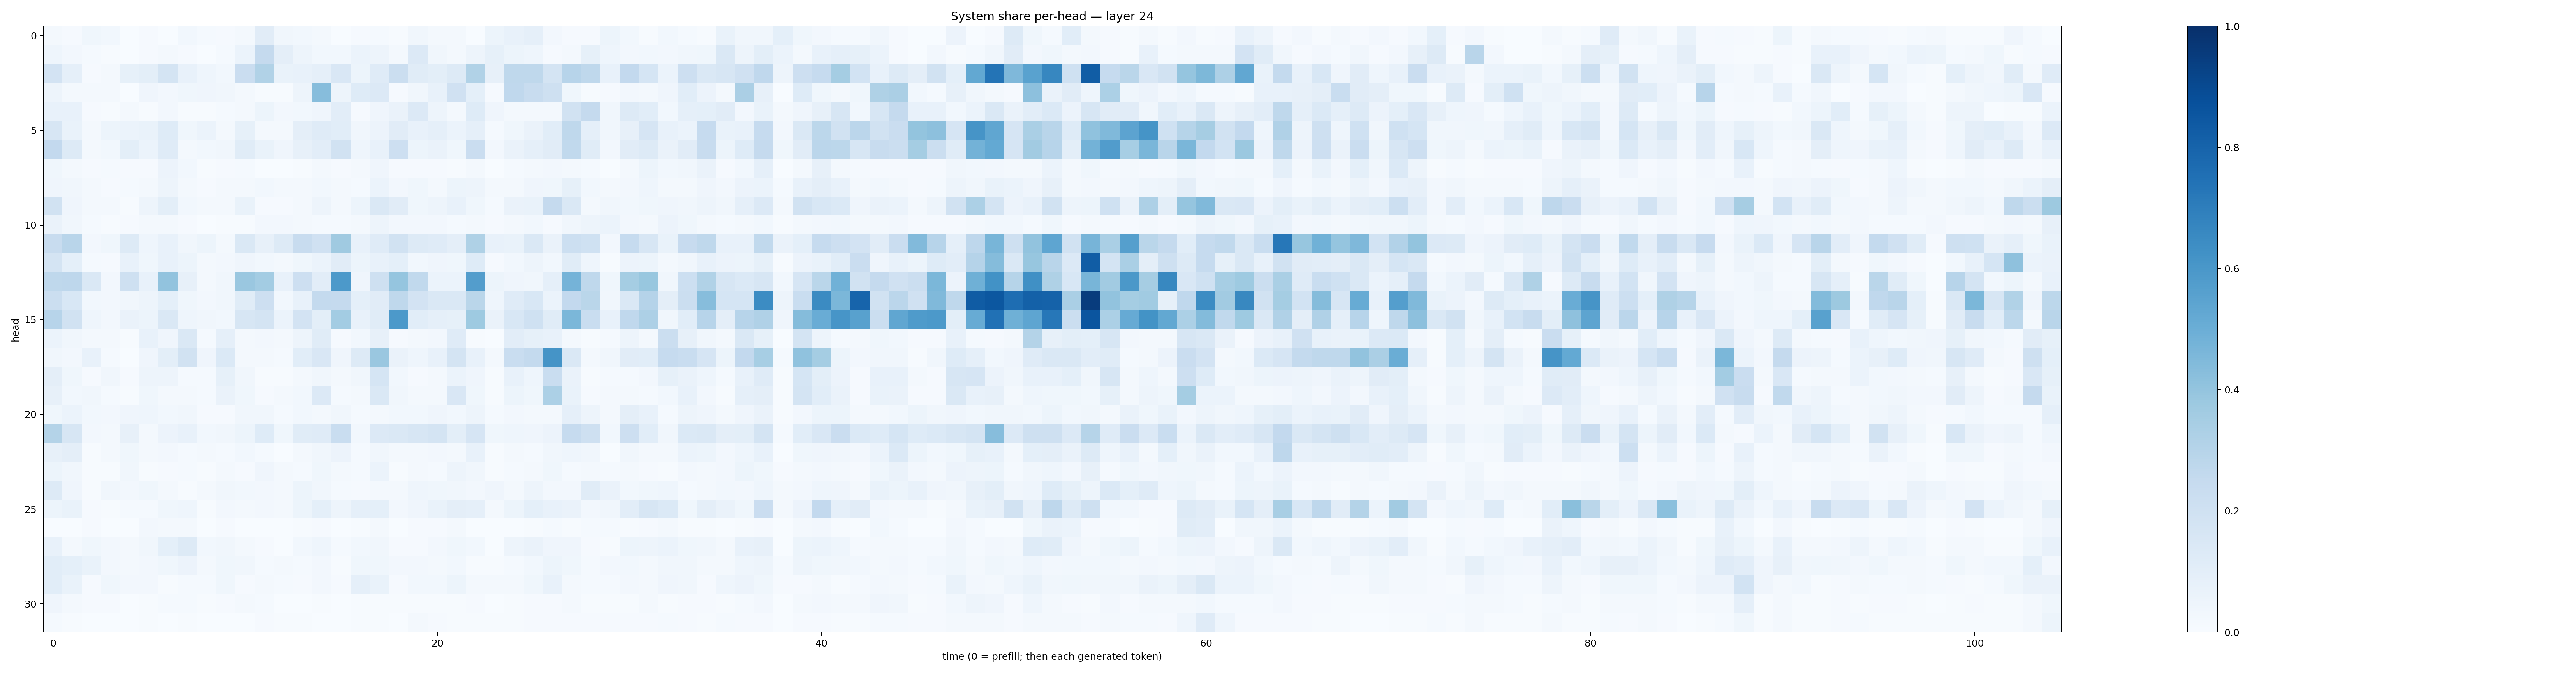

Source data for this figure (header and first rows):
0.017011752, 0.010613566, 0.0354828, 0.029957548, 0.0030617516, 0.010514268, 0.0026901145, 0.027491584, 0.012731174, 0.008259895, 0.01605018, 0.11192958, 0.033618815, 0.027404867, 0.018553175, 0.0038884715, 0.009353001, 0.014380752, 0.0059166243, 0.032444075, 0.017431851, 0.016397152, 0.0038714518, 0.05184865
0.0448, 0.02462, 0.01204, 0.004639, 0.002639, 0.01028, 0.01628, 0.01073, 0.001704, 0.01293, 0.05997, 0.2536, 0.0942, 0.05032, 0.02845, 0.02825, 0.06223, 0.04812, 0.01694, 0.1346, 0.03363, 0.02166, 0.04725, 0.08353
0.1803, 0.08915, 0.01143, 0.02192, 0.08292, 0.1011, 0.1765, 0.07264, 0.04506, 0.02861, 0.2302, 0.3129, 0.06812, 0.07601, 0.08766, 0.149, 0.05399, 0.1191, 0.2246, 0.1165, 0.09766, 0.131, 0.313, 0.07956
0.05008, 0.01801, 0.01606, 0.01908, 0.003348, 0.04014, 0.02493, 0.03742, 0.03932, 0.03361, 0.02143, 0.006085, 0.006212, 0.04825, 0.4297, 0.04776, 0.1235, 0.1364, 0.008825, 0.03501, 0.07419, 0.1963, 0.091, 0.008932
0.07624, 0.07386, 0.01145, 0.006607, 0.01939, 0.005247, 0.02476, 0.006606, 0.007458, 0.01447, 0.01957, 0.05356, 0.02492, 0.02809, 0.04187, 0.1019, 0.01045, 0.04152, 0.06253, 0.1346, 0.04964, 0.01624, 0.1217, 0.04123
0.1586, 0.0672, 0.02326, 0.05351, 0.06027, 0.06971, 0.1216, 0.03836, 0.06073, 0.01704, 0.08476, 0.02147, 0.02041, 0.09386, 0.1195, 0.1058, 0.03408, 0.05488, 0.113, 0.07098, 0.08621, 0.06144, 0.08725, 0.01306
0.2613, 0.1278, 0.0221, 0.02866, 0.09927, 0.06198, 0.1192, 0.01855, 0.02867, 0.03272, 0.1145, 0.06758, 0.04058, 0.0782, 0.1023, 0.1952, 0.04647, 0.07488, 0.2145, 0.05468, 0.06309, 0.03693, 0.2274, 0.02716
0.0386, 0.02116, 0.01169, 0.01431, 0.009416, 0.01072, 0.05764, 0.03094, 0.00742, 0.008132, 0.01385, 0.003727, 0.001433, 0.006959, 0.01576, 0.01163, 0.0161, 0.04059, 0.009423, 0.009007, 0.01114, 0.005581, 0.02305, 0.002307
0.04136, 0.03161, 0.01969, 0.01109, 0.01175, 0.02263, 0.0493, 0.01734, 0.00791, 0.02286, 0.01945, 0.03052, 0.0184, 0.02071, 0.02763, 0.01845, 0.01311, 0.06007, 0.02522, 0.03573, 0.01658, 0.05336, 0.04992, 0.01588
0.1941, 0.04253, 0.01773, 0.02076, 0.005596, 0.047, 0.09876, 0.02747, 0.0166, 0.01916, 0.06858, 0.007824, 0.009418, 0.02004, 0.04772, 0.01873, 0.05402, 0.1446, 0.1131, 0.03654, 0.04757, 0.07768, 0.0353, 0.01405
0.06388, 0.03311, 0.0148, 0.005089, 0.008013, 0.01613, 0.01698, 0.01048, 0.003776, 0.005872, 0.006332, 0.0238, 0.02655, 0.02301, 0.01386, 0.01292, 0.01738, 0.04725, 0.02631, 0.02486, 0.02734, 0.0154, 0.02172, 0.01146
0.2373, 0.292, 0.02486, 0.03574, 0.1315, 0.04576, 0.07216, 0.03391, 0.05451, 0.01907, 0.1458, 0.0807, 0.1303, 0.2362, 0.1981, 0.3707, 0.07493, 0.1172, 0.1925, 0.1305, 0.1181, 0.09391, 0.3242, 0.07268
0.1724, 0.0915, 0.01416, 0.01118, 0.07567, 0.03689, 0.07212, 0.05443, 0.02295, 0.02605, 0.04218, 0.02888, 0.01761, 0.03581, 0.06143, 0.1094, 0.05125, 0.07768, 0.09045, 0.03051, 0.04202, 0.03721, 0.1228, 0.008039
0.2729, 0.2753, 0.1445, 0.0258, 0.204, 0.07781, 0.4027, 0.08135, 0.01862, 0.03359, 0.386, 0.3575, 0.07582, 0.2116, 0.1047, 0.5925, 0.04232, 0.2061, 0.3977, 0.2639, 0.06068, 0.06105, 0.572, 0.05217
0.2201, 0.1554, 0.02744, 0.02519, 0.03466, 0.04878, 0.09066, 0.0372, 0.02641, 0.03232, 0.1147, 0.211, 0.02818, 0.07782, 0.2574, 0.2528, 0.09363, 0.1106, 0.2725, 0.1807, 0.1456, 0.1429, 0.2876, 0.04512
0.2964, 0.1939, 0.0449, 0.02401, 0.06271, 0.0536, 0.1425, 0.04306, 0.0334, 0.02858, 0.1568, 0.1781, 0.06078, 0.1818, 0.1009, 0.3584, 0.07305, 0.1138, 0.5911, 0.1075, 0.08609, 0.08305, 0.3711, 0.06439
0.05947, 0.03332, 0.01647, 0.01714, 0.005349, 0.0763, 0.04236, 0.1477, 0.01556, 0.08641, 0.02339, 0.02594, 0.01748, 0.04975, 0.1142, 0.008391, 0.03046, 0.08112, 0.009501, 0.02172, 0.0247, 0.1209, 0.007614, 0.003906
0.03398, 0.02421, 0.07376, 0.01252, 0.002741, 0.03945, 0.1009, 0.1925, 0.04118, 0.1405, 0.02307, 0.01921, 0.01498, 0.1082, 0.1517, 0.04042, 0.1252, 0.386, 0.06553, 0.04377, 0.07228, 0.1728, 0.07208, 0.01586
0.09701, 0.03882, 0.01074, 0.03348, 0.009113, 0.04978, 0.04771, 0.01406, 0.01476, 0.08265, 0.03224, 0.006208, 0.006535, 0.01623, 0.03497, 0.01693, 0.03406, 0.1682, 0.02979, 0.00797, 0.01747, 0.06134, 0.04193, 0.007749
0.08035, 0.02841, 0.03154, 0.01208, 0.006274, 0.03736, 0.01695, 0.01913, 0.01376, 0.06267, 0.03681, 0.00885, 0.0171, 0.03006, 0.1364, 0.01299, 0.02133, 0.1468, 0.03411, 0.01938, 0.02323, 0.1494, 0.03887, 0.006315
0.03862, 0.05996, 0.02784, 0.02593, 0.04105, 0.04306, 0.03015, 0.03261, 0.01122, 0.00933, 0.03213, 0.03278, 0.01307, 0.03012, 0.02197, 0.03394, 0.01366, 0.0211, 0.02963, 0.03097, 0.04213, 0.02774, 0.04958, 0.0126
0.3053, 0.1619, 0.0248, 0.02095, 0.07883, 0.02315, 0.05841, 0.07483, 0.03119, 0.03131, 0.05238, 0.122, 0.03808, 0.1135, 0.1184, 0.2325, 0.02846, 0.1348, 0.1444, 0.1567, 0.1768, 0.0997, 0.1676, 0.03732
0.07887, 0.09506, 0.00535, 0.01691, 0.03697, 0.01834, 0.02414, 0.01528, 0.01816, 0.01512, 0.03009, 0.01351, 0.00367, 0.01733, 0.03317, 0.0562, 0.01406, 0.03447, 0.01992, 0.02055, 0.02579, 0.01881, 0.07062, 0.004326
0.05241, 0.03299, 0.004265, 0.006712, 0.03438, 0.007108, 0.008469, 0.01474, 0.006878, 0.02092, 0.01104, 0.04028, 0.01908, 0.01394, 0.03839, 0.01627, 0.01185, 0.05995, 0.006979, 0.01953, 0.01334, 0.05049, 0.03447, 0.006531
0.1262, 0.04007, 0.006314, 0.03398, 0.02481, 0.03891, 0.018, 0.006081, 0.02178, 0.03172, 0.02735, 0.02676, 0.0182, 0.05195, 0.03168, 0.01342, 0.01074, 0.01765, 0.01637, 0.04662, 0.03808, 0.03223, 0.02514, 0.03938
0.05184, 0.07028, 0.008403, 0.004197, 0.01551, 0.01177, 0.03521, 0.04545, 0.005752, 0.02418, 0.01802, 0.02573, 0.023, 0.05183, 0.09133, 0.04875, 0.08845, 0.09306, 0.02507, 0.04173, 0.06949, 0.09648, 0.08723, 0.01963
0.003419, 0.002193, 0.009262, 0.001523, 0.0007184, 0.02526, 0.01824, 0.01603, 0.001921, 0.01072, 0.003647, 0.003237, 0.001371, 0.006974, 0.008087, 0.001444, 0.005341, 0.01744, 0.003377, 0.007864, 0.008367, 0.02223, 0.003353, 0.001206
0.0709, 0.02119, 0.03574, 0.02624, 0.02086, 0.03236, 0.0925, 0.1311, 0.02953, 0.03153, 0.02053, 0.008664, 0.002668, 0.03026, 0.0432, 0.01476, 0.02841, 0.03509, 0.01006, 0.009721, 0.027, 0.03612, 0.02909, 0.002824
0.1094, 0.09374, 0.06729, 0.02706, 0.02082, 0.02665, 0.03773, 0.05573, 0.01877, 0.03548, 0.03473, 0.01245, 0.01615, 0.01494, 0.02354, 0.005671, 0.0365, 0.0353, 0.02545, 0.02568, 0.02209, 0.02862, 0.006265, 0.007175
0.1084, 0.06807, 0.008794, 0.03678, 0.02421, 0.02525, 0.005391, 0.01507, 0.01252, 0.03856, 0.008626, 0.0169, 0.01414, 0.01033, 0.02658, 0.00885, 0.08909, 0.06719, 0.009389, 0.02981, 0.02763, 0.05313, 0.01572, 0.01634
0.03941, 0.01613, 0.009169, 0.008677, 0.002955, 0.007342, 0.01457, 0.01188, 0.007767, 0.008674, 0.01815, 0.01485, 0.003664, 0.003074, 0.005596, 0.003195, 0.004761, 0.00436, 0.004785, 0.005537, 0.005134, 0.005699, 0.009078, 0.003772
0.0133, 0.004841, 0.002262, 0.002413, 0.002669, 0.004989, 0.001225, 0.004083, 0.001965, 0.003149, 0.003103, 0.008667, 0.004858, 0.00603, 0.002697, 0.0009548, 0.00392, 0.004417, 0.003394, 0.01621, 0.01088, 0.006537, 0.004127, 0.004495
